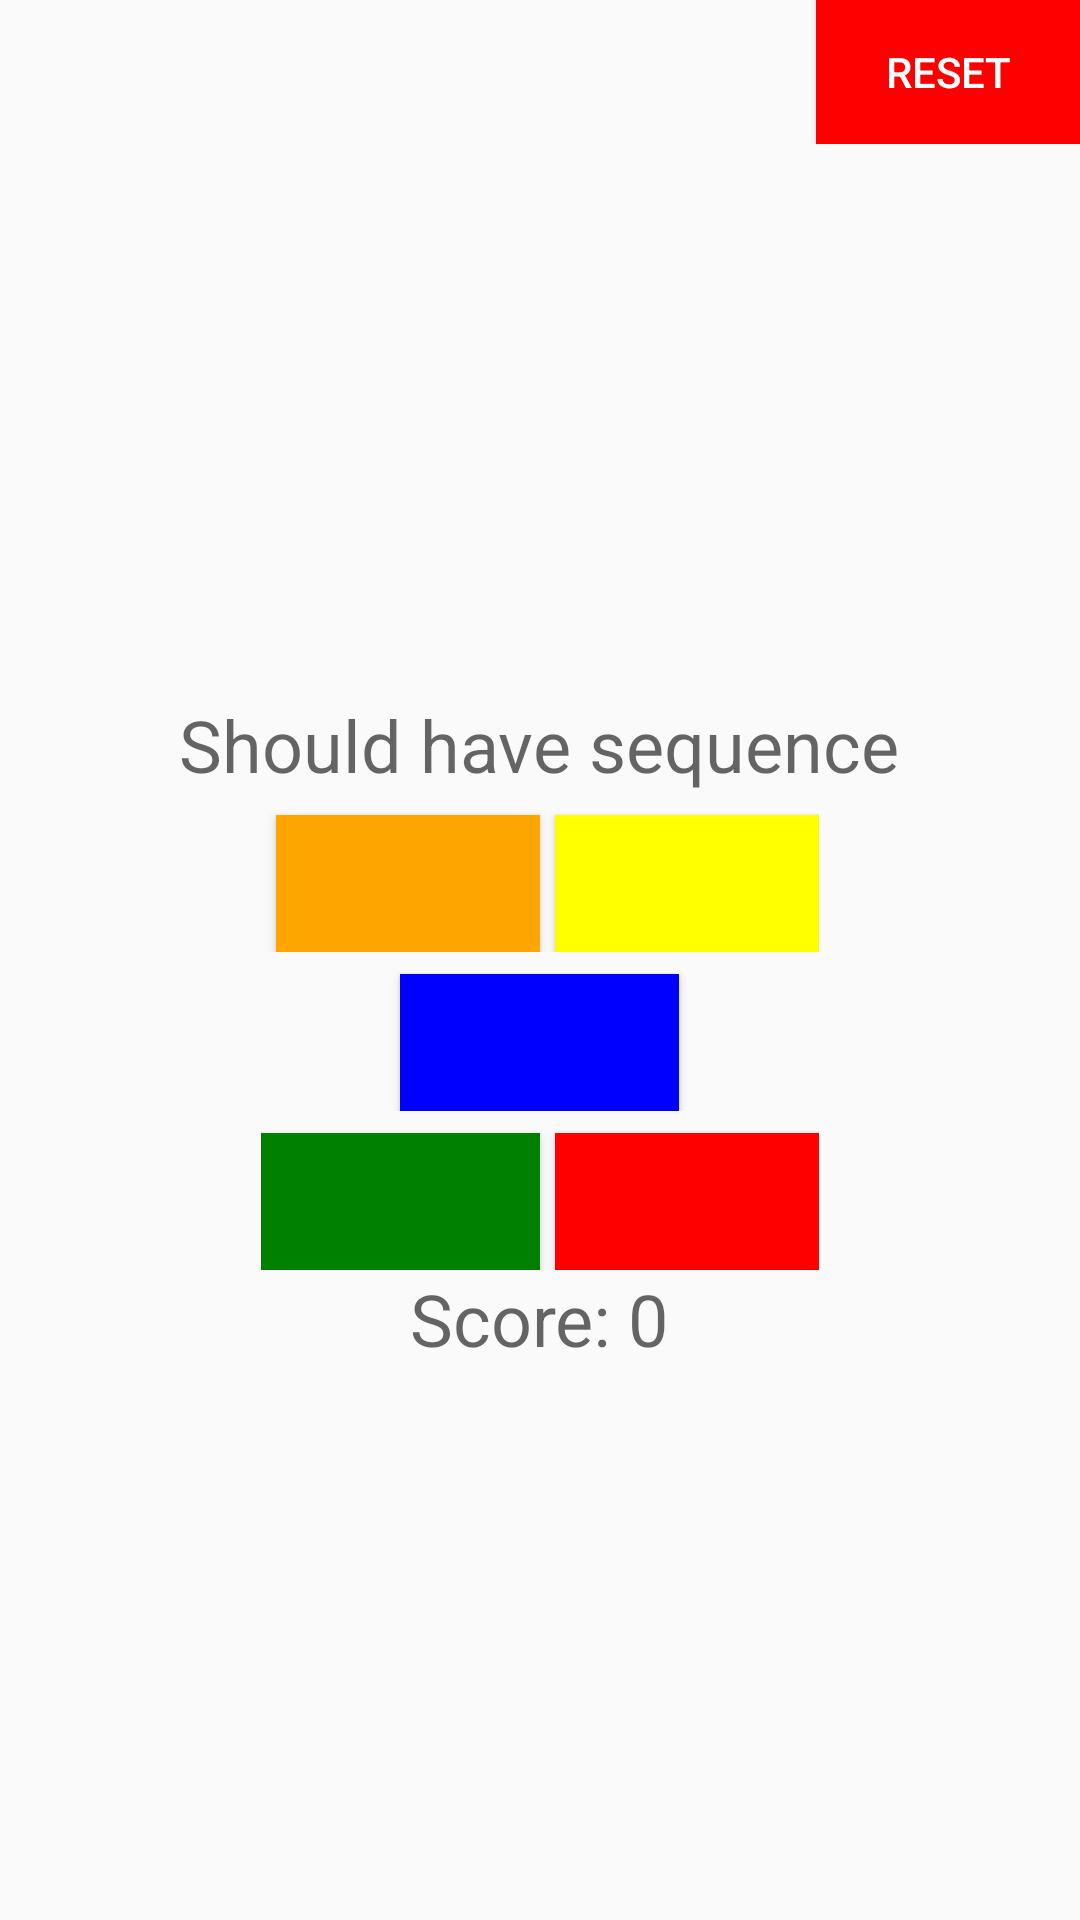

This screen was rendered from an Android layout file. Write that file and the resources it references.
<!-- AndroidManifest.xml: application theme AppTheme -->
<!-- res/layout/fragment_aubieboard.xml -->
<?xml version="1.0" encoding="utf-8"?>
<LinearLayout xmlns:android="http://schemas.android.com/apk/res/android"
    android:layout_width="match_parent"
    android:layout_height="match_parent"
    android:orientation="vertical">
    <LinearLayout
        android:layout_width="match_parent"
        android:layout_height="wrap_content"
        android:gravity="right">
        <Button
            android:id="@+id/reset"
            android:layout_width="wrap_content"
            android:layout_height="wrap_content"
            android:background="@color/red"
            android:textColor="@color/white"
            android:text="Reset" />
    </LinearLayout>
    <LinearLayout
        android:layout_width="match_parent"
        android:layout_height="match_parent"
        android:orientation="vertical"
        android:gravity="center">
        <TextView
            android:hint="Should have sequence"
            android:layout_width="wrap_content"
            android:layout_height="wrap_content"
            android:id="@+id/test"
            android:gravity="center"
            android:textSize="24dp"/>

        <TableLayout
            android:layout_width="wrap_content"
            android:layout_height="wrap_content"
            android:gravity="center">

            <TableRow
                android:layout_width="match_parent"
                android:layout_height="match_parent"
                android:gravity="center">

                <Button
                    android:id="@+id/orange"
                    android:layout_width="wrap_content"
                    android:layout_height="wrap_content"
                    android:layout_marginLeft="5dp"
                    android:layout_marginTop="5dp"
                    android:background="@color/orange"/>

                <Button
                    android:id="@+id/yellow"
                    android:layout_width="wrap_content"
                    android:layout_height="wrap_content"
                    android:layout_marginLeft="5dp"
                    android:layout_marginTop="5dp"
                    android:background="@color/yellow"/>
            </TableRow>

            <TableRow
                android:layout_width="match_parent"
                android:layout_height="match_parent"
                android:gravity="center">

                <Button
                    android:id="@+id/blue"
                    android:layout_width="wrap_content"
                    android:layout_height="wrap_content"
                    android:layout_marginTop="5dp"
                    android:background="@color/blue"/>

            </TableRow>

            <TableRow
                android:layout_width="match_parent"
                android:layout_height="match_parent"
                android:gravity="center">

                <Button
                    android:id="@+id/green"
                    android:layout_width="wrap_content"
                    android:layout_height="wrap_content"
                    android:layout_marginTop="5dp"
                    android:background="@color/green"/>

                <Button
                    android:id="@+id/red"
                    android:layout_width="wrap_content"
                    android:layout_height="wrap_content"
                    android:layout_marginLeft="5dp"
                    android:layout_marginTop="5dp"
                    android:background="@color/red"/>
            </TableRow>

            <TableRow
                android:layout_width="match_parent"
                android:layout_height="match_parent" />
        </TableLayout>
        <TextView
            android:id="@+id/score"
            android:layout_width="wrap_content"
            android:layout_height="wrap_content"
            android:hint="Score: 0"
            android:textSize="24dp"/>
    </LinearLayout>
</LinearLayout>
<!-- resources referenced by this layout -->
<resources>
  <color name="blue">#0000ff</color>
  <color name="green">#008000 </color>
  <color name="orange">#ffa500 </color>
  <color name="red">#FF0000</color>
  <color name="white">#ffffff</color>
  <color name="yellow">#ffff00</color>
  <style name="AppTheme" parent="Theme.AppCompat.Light.DarkActionBar">
          
          <item name="colorPrimary">@color/colorPrimary</item>
          <item name="colorPrimaryDark">@color/colorPrimaryDark</item>
          <item name="colorAccent">@color/colorAccent</item>
      </style>
  <color name="colorPrimary">#3F51B5</color>
  <color name="colorPrimaryDark">#303F9F</color>
  <color name="colorAccent">#FF4081</color>
</resources>
